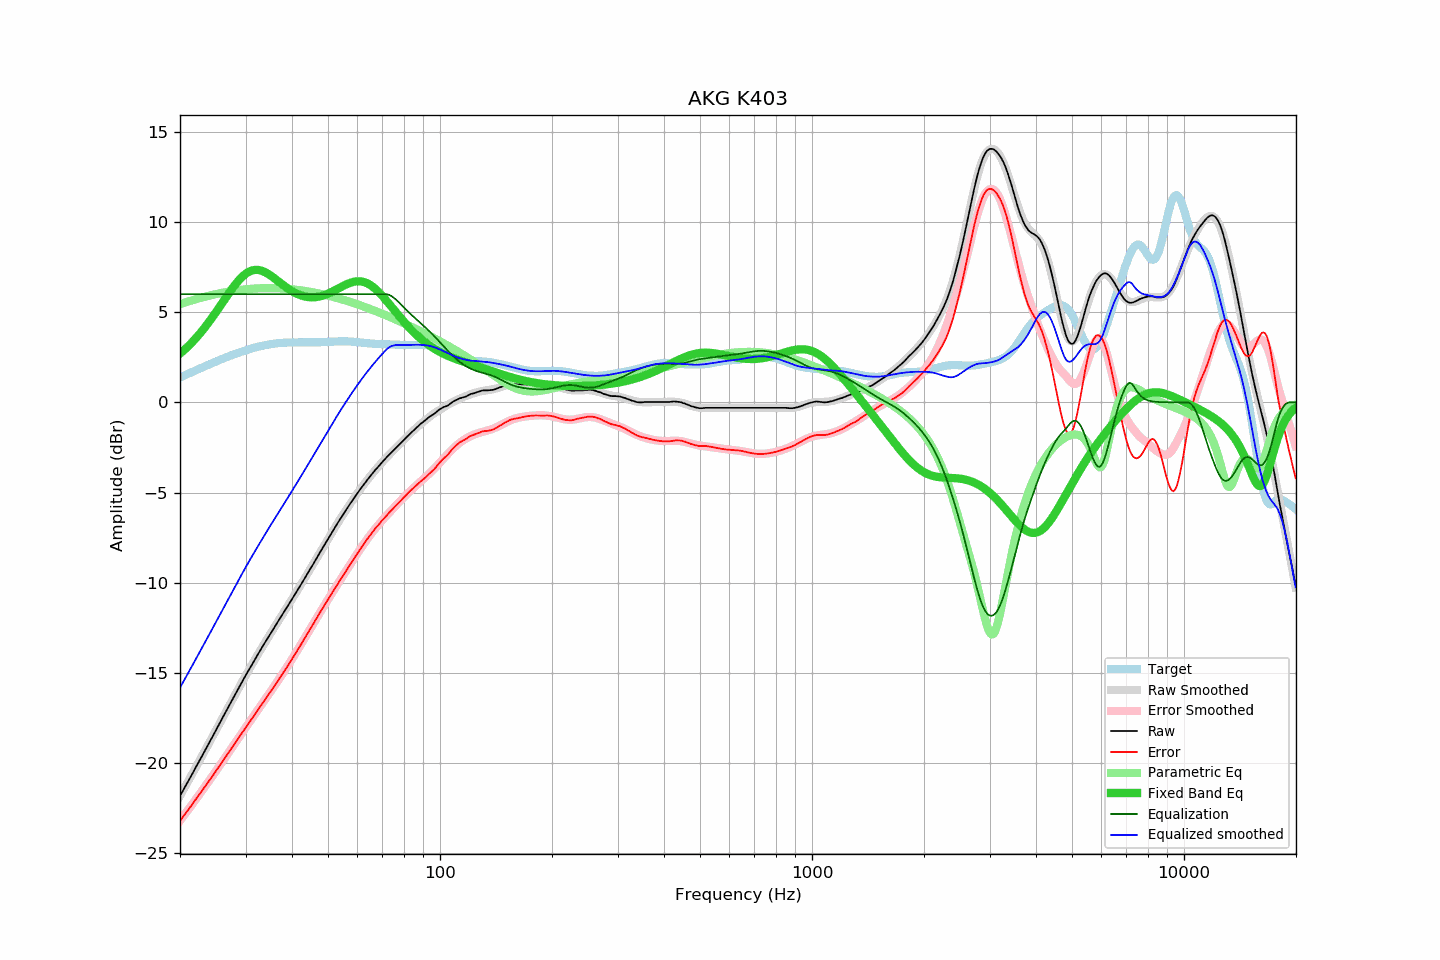

Source data for this figure (header and first rows):
frequency, raw, error, smoothed, error_smoothed, equalization, parametric_eq, equalized_raw, equalized_smoothed, target
20.00, -21.82, -23.20, -21.82, -23.20, 6.00, 2.70, -15.82, -15.82, 1.38
20.20, -21.66, -23.09, -21.66, -23.09, 6.00, 2.78, -15.66, -15.66, 1.42
20.40, -21.50, -22.96, -21.50, -22.97, 6.00, 2.86, -15.50, -15.50, 1.46
20.61, -21.35, -22.85, -21.34, -22.85, 6.00, 2.94, -15.35, -15.34, 1.50
20.81, -21.18, -22.72, -21.18, -22.73, 6.00, 3.02, -15.18, -15.18, 1.54
21.02, -21.02, -22.61, -21.02, -22.61, 6.00, 3.11, -15.02, -15.02, 1.58
21.23, -20.86, -22.49, -20.86, -22.48, 6.00, 3.19, -14.86, -14.86, 1.62
21.44, -20.70, -22.36, -20.70, -22.36, 6.00, 3.28, -14.70, -14.70, 1.66
21.66, -20.55, -22.25, -20.54, -22.24, 6.00, 3.38, -14.55, -14.54, 1.70
21.87, -20.37, -22.11, -20.38, -22.12, 6.00, 3.47, -14.37, -14.38, 1.74
22.09, -20.21, -21.99, -20.21, -22.00, 6.00, 3.57, -14.21, -14.21, 1.78
22.31, -20.05, -21.87, -20.05, -21.87, 6.00, 3.67, -14.05, -14.05, 1.82
22.54, -19.89, -21.75, -19.89, -21.75, 6.00, 3.78, -13.89, -13.89, 1.86
22.76, -19.72, -21.62, -19.72, -21.63, 6.00, 3.88, -13.72, -13.72, 1.90
22.99, -19.56, -21.50, -19.56, -21.50, 6.00, 3.99, -13.56, -13.56, 1.94
23.22, -19.39, -21.37, -19.40, -21.38, 6.00, 4.10, -13.39, -13.40, 1.98
23.45, -19.23, -21.25, -19.23, -21.25, 6.00, 4.22, -13.23, -13.23, 2.02
23.69, -19.08, -21.13, -19.07, -21.13, 6.00, 4.34, -13.08, -13.07, 2.06
23.92, -18.90, -21.00, -18.90, -21.00, 6.00, 4.45, -12.90, -12.90, 2.10
24.16, -18.74, -20.88, -18.74, -20.87, 6.00, 4.58, -12.74, -12.74, 2.14
24.40, -18.57, -20.74, -18.57, -20.75, 6.00, 4.70, -12.57, -12.57, 2.17
24.65, -18.41, -20.63, -18.41, -20.62, 6.00, 4.83, -12.41, -12.41, 2.21
24.89, -18.24, -20.49, -18.24, -20.49, 6.00, 4.95, -12.24, -12.24, 2.25
25.14, -18.07, -20.36, -18.08, -20.36, 6.00, 5.08, -12.07, -12.08, 2.29
25.39, -17.91, -20.23, -17.91, -20.23, 6.00, 5.21, -11.91, -11.91, 2.32
25.65, -17.74, -20.11, -17.74, -20.10, 6.00, 5.34, -11.74, -11.74, 2.36
25.91, -17.58, -19.98, -17.58, -19.97, 6.00, 5.48, -11.58, -11.58, 2.40
26.16, -17.40, -19.84, -17.41, -19.84, 6.00, 5.61, -11.40, -11.41, 2.44
26.43, -17.25, -19.72, -17.24, -19.71, 6.00, 5.74, -11.25, -11.24, 2.47
26.69, -17.07, -19.58, -17.08, -19.58, 6.00, 5.87, -11.07, -11.08, 2.51
26.96, -16.91, -19.46, -16.91, -19.45, 6.00, 6.00, -10.91, -10.91, 2.54
27.23, -16.75, -19.32, -16.75, -19.32, 6.00, 6.13, -10.75, -10.75, 2.57
27.50, -16.58, -19.19, -16.58, -19.19, 6.00, 6.25, -10.58, -10.58, 2.61
27.77, -16.41, -19.05, -16.41, -19.06, 6.00, 6.37, -10.41, -10.41, 2.64
28.05, -16.25, -18.93, -16.25, -18.92, 6.00, 6.49, -10.25, -10.25, 2.67
28.33, -16.09, -18.80, -16.09, -18.79, 6.00, 6.60, -10.09, -10.09, 2.71
28.62, -15.93, -18.67, -15.92, -18.66, 6.00, 6.71, -9.93, -9.92, 2.74
28.90, -15.76, -18.53, -15.76, -18.53, 6.00, 6.81, -9.76, -9.76, 2.77
29.19, -15.59, -18.39, -15.60, -18.40, 6.00, 6.90, -9.59, -9.60, 2.80
29.48, -15.43, -18.26, -15.44, -18.27, 6.00, 6.99, -9.43, -9.44, 2.83
29.78, -15.27, -18.14, -15.28, -18.14, 6.00, 7.07, -9.27, -9.28, 2.86
30.08, -15.12, -18.01, -15.12, -18.01, 6.00, 7.14, -9.12, -9.12, 2.89
30.38, -14.97, -17.89, -14.97, -17.88, 6.00, 7.20, -8.97, -8.97, 2.92
30.68, -14.81, -17.76, -14.81, -17.76, 6.00, 7.25, -8.81, -8.81, 2.95
30.99, -14.66, -17.64, -14.66, -17.63, 6.00, 7.29, -8.66, -8.66, 2.98
31.30, -14.51, -17.51, -14.50, -17.50, 6.00, 7.32, -8.51, -8.50, 3.00
31.61, -14.35, -17.38, -14.35, -17.37, 6.00, 7.34, -8.35, -8.35, 3.03
31.93, -14.21, -17.25, -14.20, -17.24, 6.00, 7.35, -8.21, -8.20, 3.05
32.24, -14.04, -17.11, -14.05, -17.12, 6.00, 7.35, -8.04, -8.05, 3.07
32.57, -13.89, -16.99, -13.90, -16.99, 6.00, 7.34, -7.89, -7.90, 3.09
32.89, -13.74, -16.86, -13.75, -16.86, 6.00, 7.32, -7.74, -7.75, 3.11
33.22, -13.59, -16.73, -13.60, -16.73, 6.00, 7.29, -7.59, -7.60, 3.13
33.55, -13.44, -16.60, -13.45, -16.60, 6.00, 7.26, -7.44, -7.45, 3.15
33.89, -13.30, -16.48, -13.30, -16.47, 6.00, 7.21, -7.30, -7.30, 3.17
34.23, -13.15, -16.34, -13.16, -16.34, 6.00, 7.17, -7.15, -7.16, 3.19
34.57, -13.01, -16.22, -13.01, -16.22, 6.00, 7.11, -7.01, -7.01, 3.21
34.92, -12.86, -16.09, -12.86, -16.09, 6.00, 7.06, -6.86, -6.86, 3.22
35.27, -12.72, -15.96, -12.72, -15.96, 6.00, 6.99, -6.72, -6.72, 3.23
35.62, -12.58, -15.83, -12.58, -15.82, 6.00, 6.93, -6.58, -6.58, 3.25
35.97, -12.44, -15.70, -12.44, -15.69, 6.00, 6.86, -6.44, -6.44, 3.26
... 635 more rows
